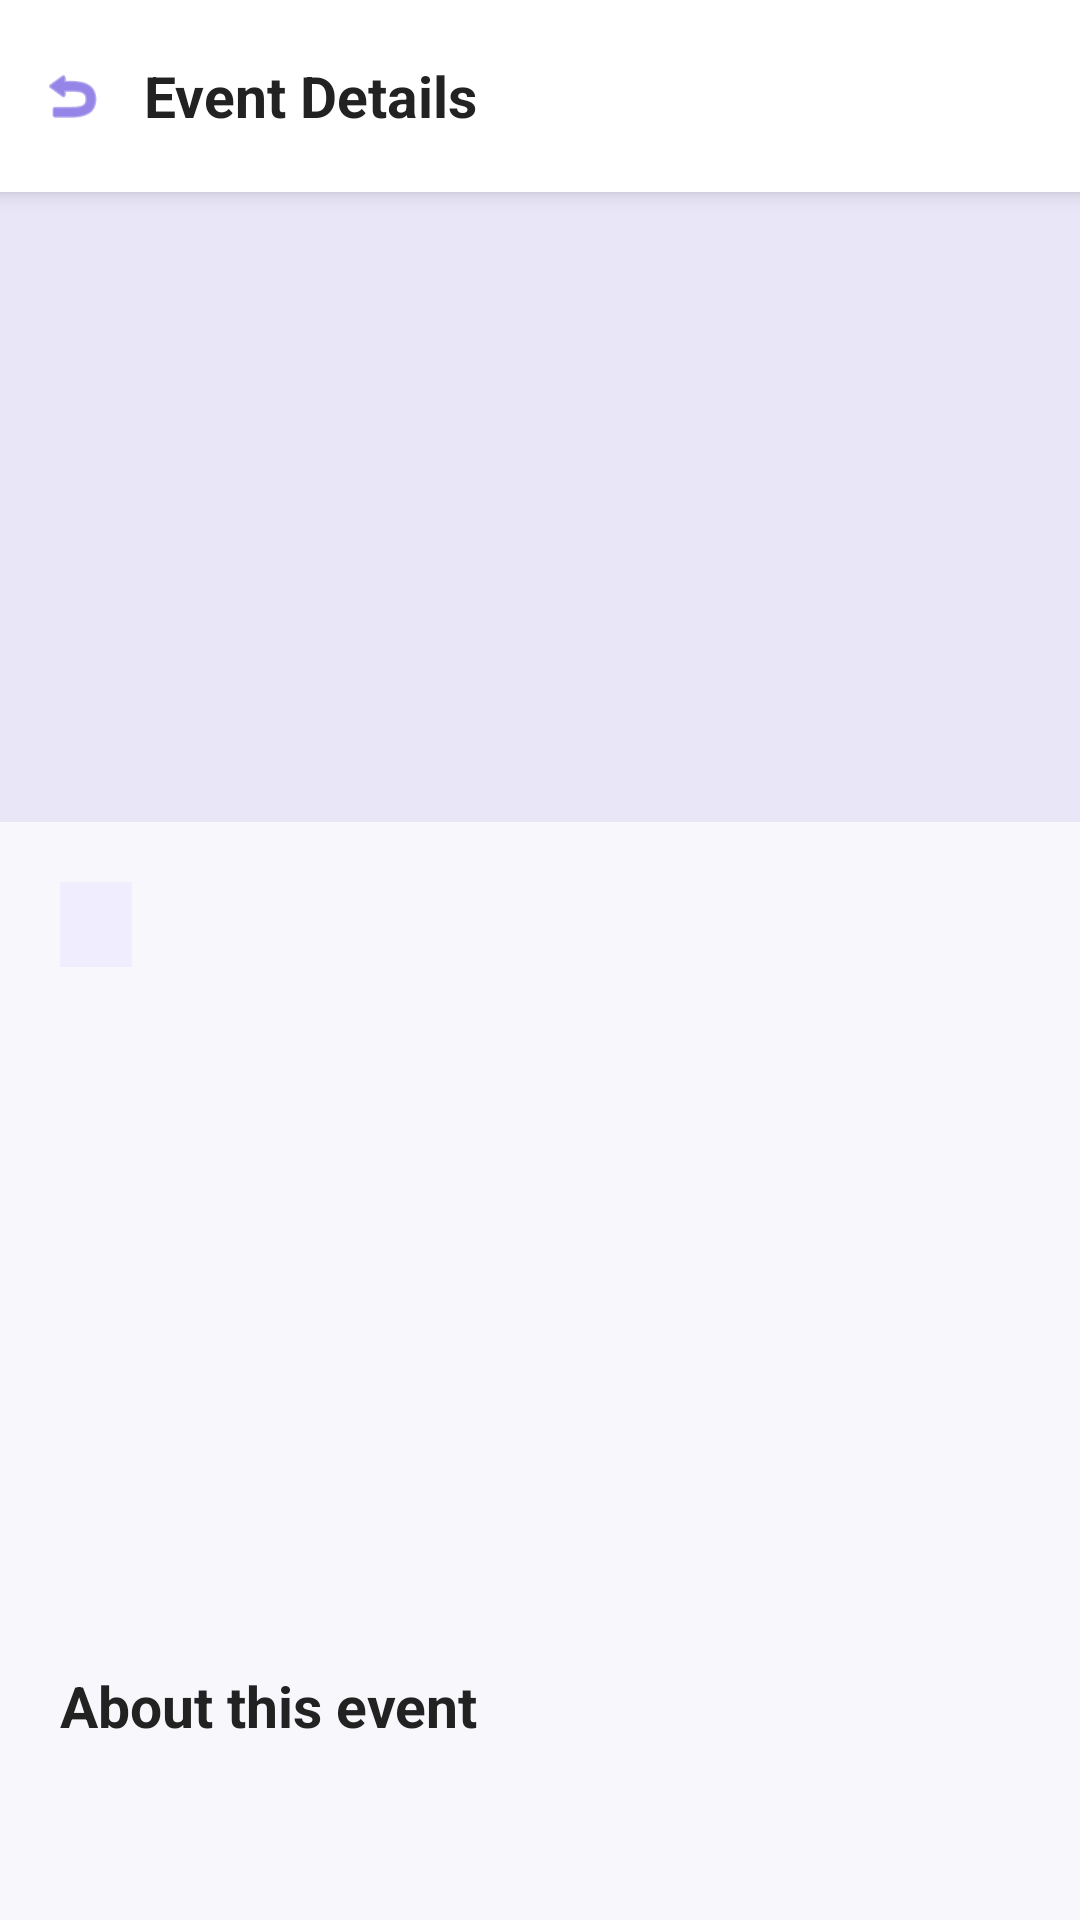

Here is an Android app screen rendered from its layout file. Give the layout XML and the strings, colors and styles it references.
<!-- AndroidManifest.xml: application theme Theme.EventSphere -->
<!-- res/layout/activity_event_details.xml -->
<?xml version="1.0" encoding="utf-8"?>
<androidx.constraintlayout.widget.ConstraintLayout
    xmlns:android="http://schemas.android.com/apk/res/android"
    xmlns:app="http://schemas.android.com/apk/res-auto"
    android:layout_width="match_parent"
    android:layout_height="match_parent"
    android:background="#F8F7FC">

    

    <LinearLayout
        android:id="@+id/topBar"
        android:layout_width="0dp"
        android:layout_height="64dp"
        android:orientation="horizontal"
        android:gravity="center_vertical"
        android:background="@android:color/white"
        android:elevation="4dp"
        app:layout_constraintTop_toTopOf="parent"
        app:layout_constraintStart_toStartOf="parent"
        app:layout_constraintEnd_toEndOf="parent">

        <ImageView
            android:id="@+id/btnBack"
            android:layout_width="48dp"
            android:layout_height="48dp"
            android:padding="13dp"
            android:src="@android:drawable/ic_menu_revert"
            app:tint="#5033D8"
            android:contentDescription="Back" />

        <TextView
            android:layout_width="0dp"
            android:layout_height="wrap_content"
            android:layout_weight="1"
            android:text="Event Details"
            android:textColor="#222222"
            android:textSize="19sp"
            android:textStyle="bold" />

    </LinearLayout>


    

    <ScrollView
        android:layout_width="0dp"
        android:layout_height="0dp"
        android:fillViewport="true"
        android:scrollbars="none"
        app:layout_constraintTop_toBottomOf="@id/topBar"
        app:layout_constraintBottom_toBottomOf="parent"
        app:layout_constraintStart_toStartOf="parent"
        app:layout_constraintEnd_toEndOf="parent">

        <LinearLayout
            android:layout_width="match_parent"
            android:layout_height="wrap_content"
            android:orientation="vertical"
            android:paddingBottom="28dp">


            

            <ImageView
                android:id="@+id/ivEventImage"
                android:layout_width="match_parent"
                android:layout_height="210dp"
                android:background="#E9E6F8"
                android:scaleType="centerCrop"
                android:contentDescription="Event image" />


            <LinearLayout
                android:layout_width="match_parent"
                android:layout_height="wrap_content"
                android:orientation="vertical"
                android:padding="20dp">


                

                <TextView
                    android:id="@+id/tvCategory"
                    android:layout_width="wrap_content"
                    android:layout_height="wrap_content"
                    android:background="#F0EDFF"
                    android:paddingStart="12dp"
                    android:paddingTop="6dp"
                    android:paddingEnd="12dp"
                    android:paddingBottom="6dp"
                    android:textColor="#5033D8"
                    android:textSize="12sp"
                    android:textStyle="bold" />


                

                <TextView
                    android:id="@+id/tvTitle"
                    android:layout_width="match_parent"
                    android:layout_height="wrap_content"
                    android:layout_marginTop="12dp"
                    android:textColor="#222222"
                    android:textSize="26sp"
                    android:textStyle="bold" />


                

                <TextView
                    android:id="@+id/tvDate"
                    android:layout_width="match_parent"
                    android:layout_height="wrap_content"
                    android:layout_marginTop="18dp"
                    android:textColor="#555555"
                    android:textSize="15sp" />


                

                <TextView
                    android:id="@+id/tvTime"
                    android:layout_width="match_parent"
                    android:layout_height="wrap_content"
                    android:layout_marginTop="8dp"
                    android:textColor="#555555"
                    android:textSize="15sp" />


                

                <TextView
                    android:id="@+id/tvVenue"
                    android:layout_width="match_parent"
                    android:layout_height="wrap_content"
                    android:layout_marginTop="8dp"
                    android:textColor="#555555"
                    android:textSize="15sp" />


                

                <TextView
                    android:id="@+id/tvCity"
                    android:layout_width="match_parent"
                    android:layout_height="wrap_content"
                    android:layout_marginTop="8dp"
                    android:textColor="#555555"
                    android:textSize="15sp" />


                

                <TextView
                    android:id="@+id/tvOrganizer"
                    android:layout_width="match_parent"
                    android:layout_height="wrap_content"
                    android:layout_marginTop="18dp"
                    android:textColor="#5033D8"
                    android:textSize="14sp"
                    android:textStyle="bold" />


                

                <TextView
                    android:layout_width="match_parent"
                    android:layout_height="wrap_content"
                    android:layout_marginTop="26dp"
                    android:text="About this event"
                    android:textColor="#222222"
                    android:textSize="19sp"
                    android:textStyle="bold" />


                

                <TextView
                    android:id="@+id/tvDescription"
                    android:layout_width="match_parent"
                    android:layout_height="wrap_content"
                    android:layout_marginTop="10dp"
                    android:lineSpacingExtra="4dp"
                    android:textColor="#555555"
                    android:textSize="15sp" />


                

                <com.google.android.material.button.MaterialButton
                    android:id="@+id/btnRegister"
                    android:layout_width="match_parent"
                    android:layout_height="54dp"
                    android:layout_marginTop="28dp"
                    android:text="Register for Event"
                    android:textSize="15sp"
                    android:textStyle="bold"
                    android:textColor="@android:color/white"
                    app:backgroundTint="#5033D8"
                    app:cornerRadius="16dp" />

            </LinearLayout>

        </LinearLayout>

    </ScrollView>

</androidx.constraintlayout.widget.ConstraintLayout>
<!-- resources referenced by this layout -->
<resources>
  <style name="Theme.EventSphere" parent="Base.Theme.EventSphere" />
  <style name="Base.Theme.EventSphere" parent="Theme.Material3.DayNight.NoActionBar">
          
          
      </style>
</resources>
